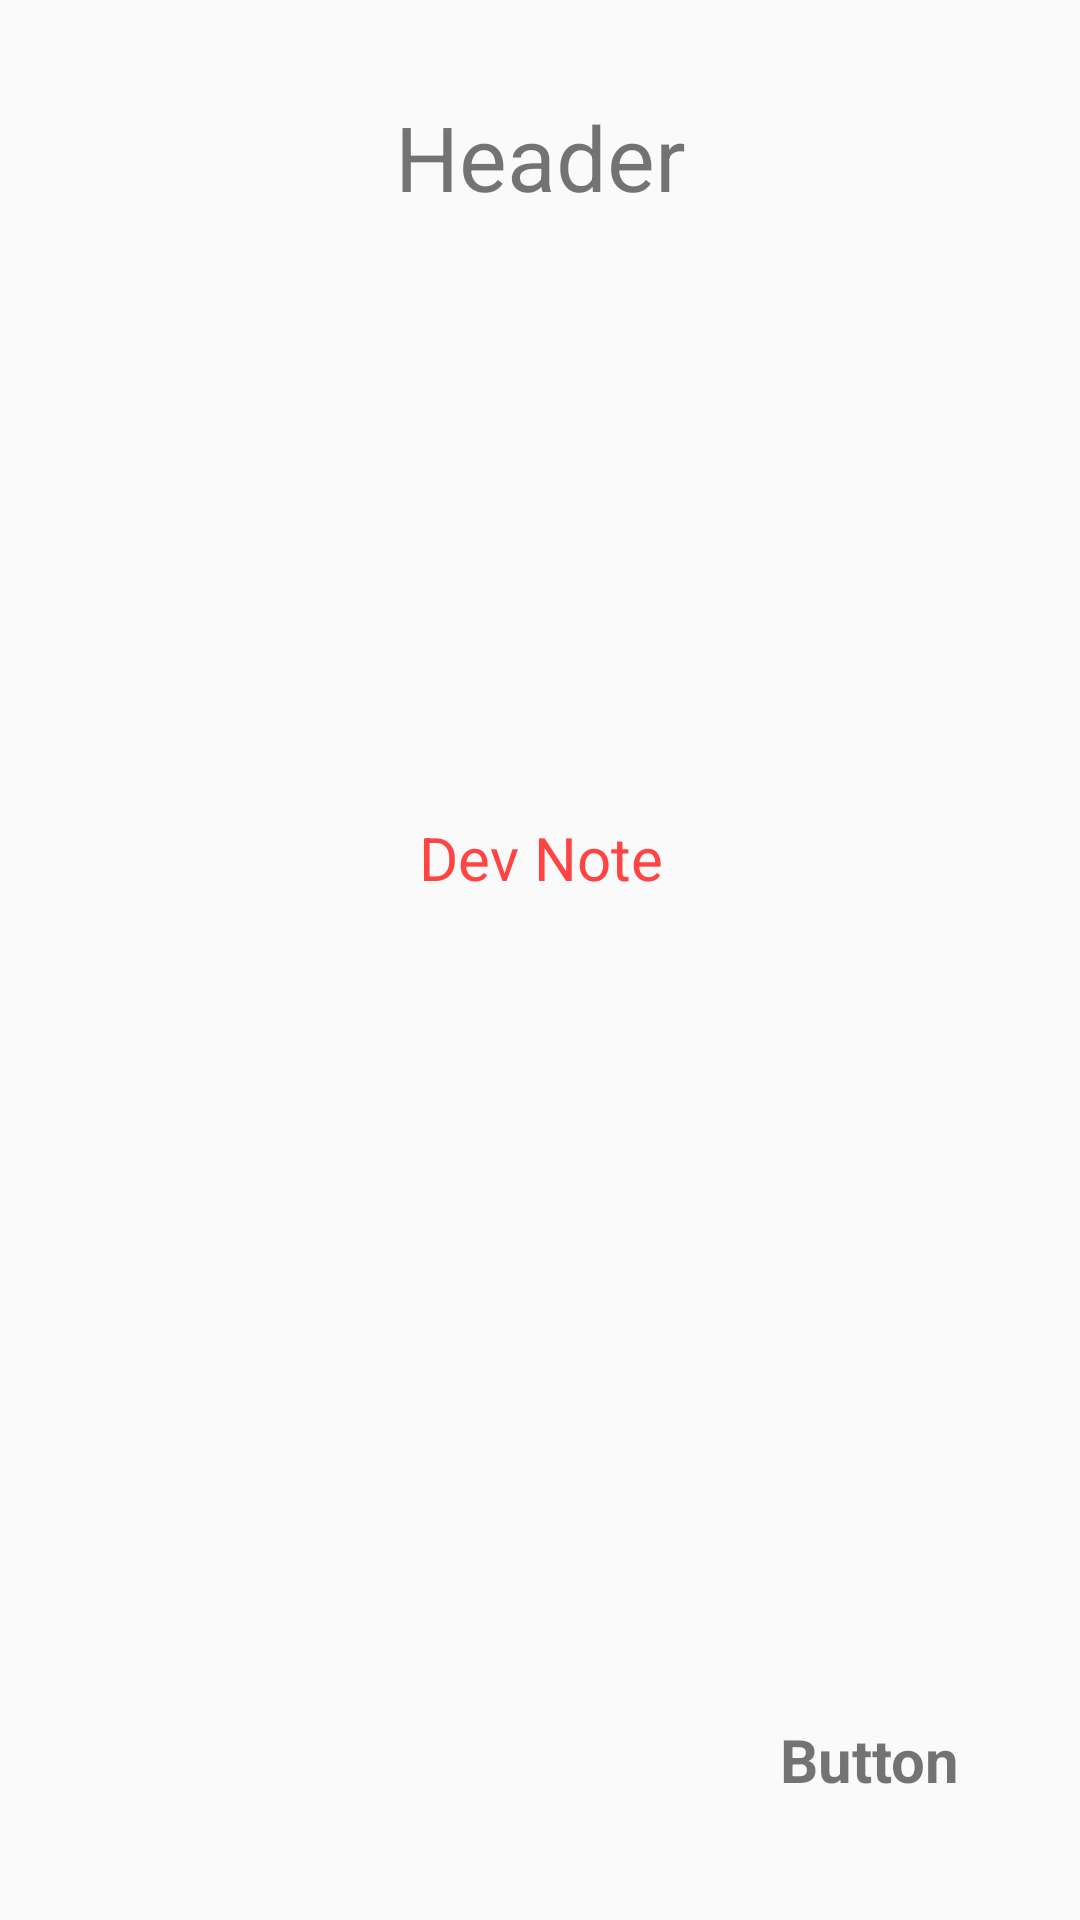

Reconstruct the res/layout file that produces this screen, plus the resources it refers to.
<!-- AndroidManifest.xml: application theme AppTheme -->
<!-- res/layout/fragment_template.xml -->
<?xml version="1.0" encoding="utf-8"?>
<androidx.constraintlayout.widget.ConstraintLayout xmlns:android="http://schemas.android.com/apk/res/android"
    xmlns:app="http://schemas.android.com/apk/res-auto"
    xmlns:tools="http://schemas.android.com/tools"
    android:layout_width="match_parent"
    android:layout_height="match_parent"
    tools:context=".M1_NoAccSoloMode.M1_PrefSelect_Frag">

    <TextView
        android:id="@+id/title"
        android:layout_width="wrap_content"
        android:layout_height="wrap_content"
        android:layout_marginTop="32dp"
        android:text="@string/temp_header"
        android:textSize="30sp"
        app:layout_constraintLeft_toLeftOf="parent"
        app:layout_constraintRight_toRightOf="parent"
        app:layout_constraintTop_toTopOf="parent"
        tools:layout_conversion_wrapHeight="108"
        tools:layout_conversion_wrapWidth="255" />

    <TextView
        android:id="@+id/dev_note"
        android:layout_width="wrap_content"
        android:layout_height="wrap_content"
        android:layout_marginTop="200dp"
        android:text="@string/temp_devnote"
        android:textAlignment="center"
        android:textColor="@android:color/holo_red_light"
        android:textSize="20sp"
        app:layout_constraintLeft_toLeftOf="parent"
        app:layout_constraintRight_toRightOf="parent"
        app:layout_constraintTop_toBottomOf="@+id/title"
        tools:layout_conversion_wrapHeight="71"
        tools:layout_conversion_wrapWidth="214" />

    <TextView
        android:id="@+id/btn_dev_next"
        android:layout_width="wrap_content"
        android:layout_height="wrap_content"
        android:layout_marginEnd="32dp"
        android:layout_marginBottom="32dp"
        android:background="@drawable/textview_border"
        android:padding="8dp"
        android:text="@string/temp_devbtn"
        android:textSize="20sp"
        android:textStyle="bold"
        app:layout_constraintBottom_toBottomOf="parent"
        app:layout_constraintRight_toRightOf="parent"
        tools:layout_conversion_wrapHeight="113"
        tools:layout_conversion_wrapWidth="203" />

</androidx.constraintlayout.widget.ConstraintLayout>
<!-- resources referenced by this layout -->
<resources>
  <string name="temp_devbtn">Button</string>
  <string name="temp_devnote">Dev Note</string>
  <string name="temp_header">Header</string>
  <style name="AppTheme" parent="Theme.AppCompat.Light.DarkActionBar">
          
          <item name="colorPrimary">@color/colorPrimary</item>
          <item name="colorPrimaryDark">@color/colorPrimaryDark</item>
          <item name="colorAccent">@color/colorAccent</item>
      </style>
  <color name="colorPrimary">#008577</color>
  <color name="colorPrimaryDark">#00574B</color>
  <color name="colorAccent">#D81B60</color>
</resources>
